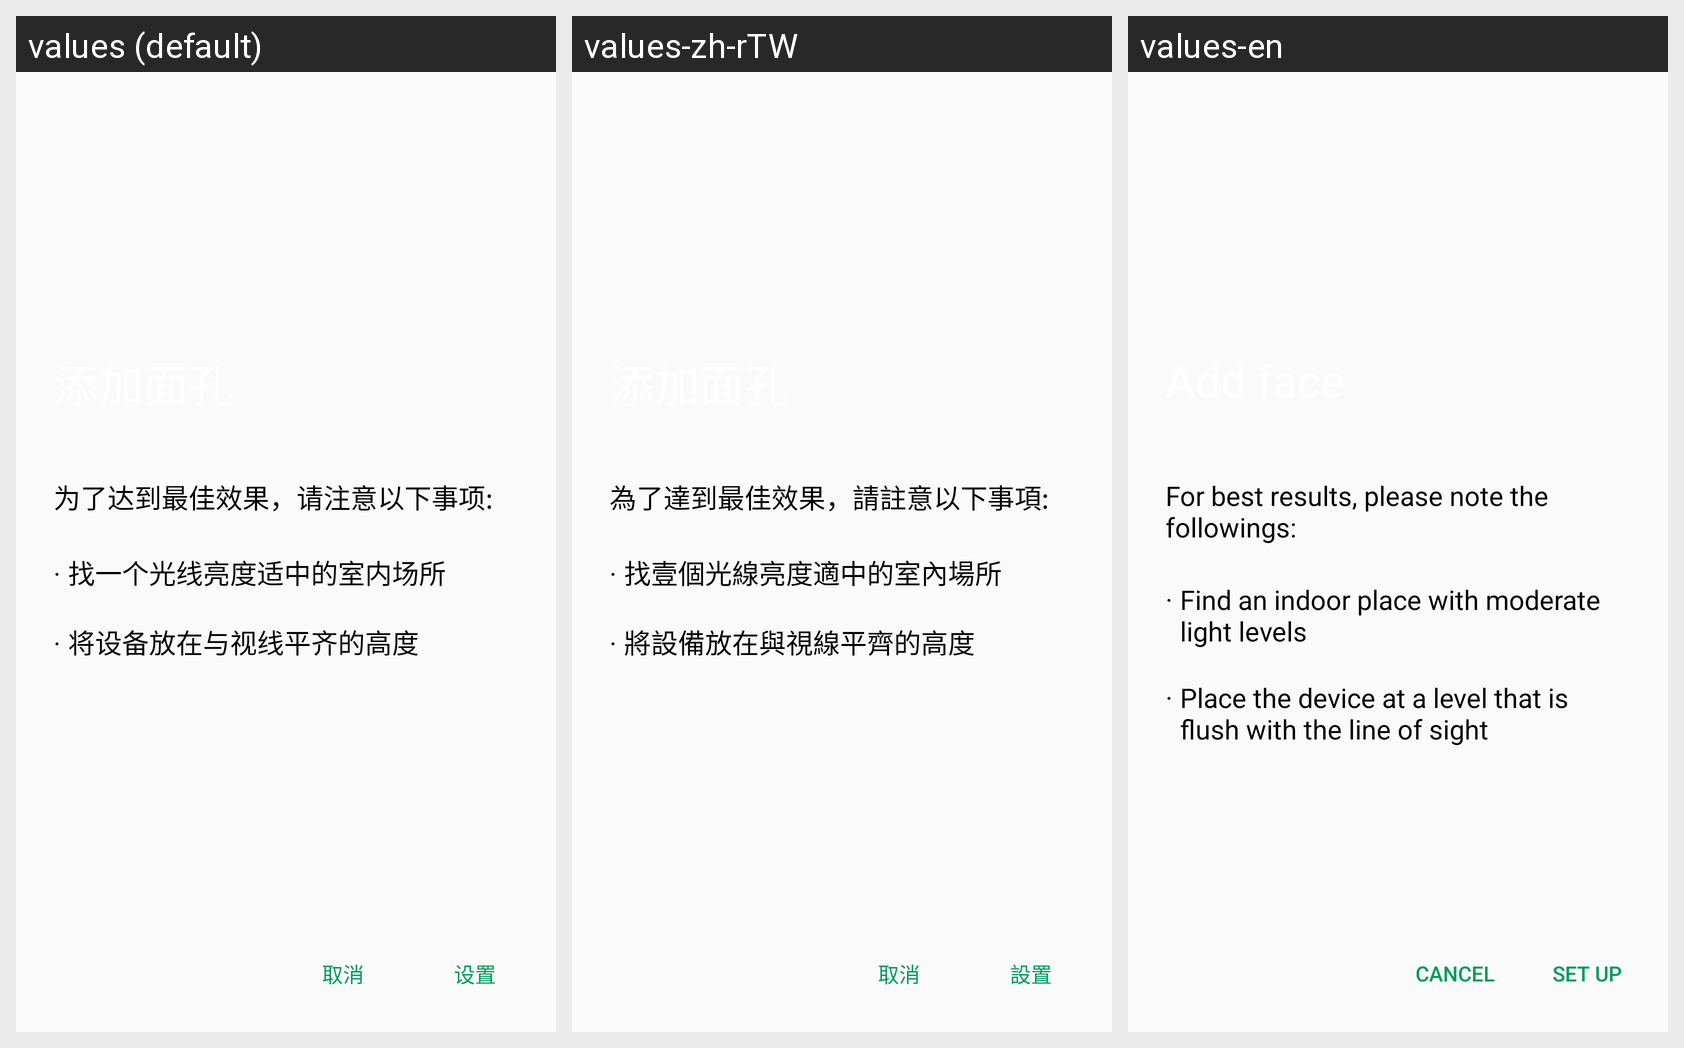

This grid shows one Android layout under several languages. Give, for every string resource on the screen, its name, the default text and each shown locale's text.
Android screen res/layout/activity_face_record_info.xml rendered under 3 locales, left to right: values (default), values-zh-rTW, values-en. Device: Nexus 5 (rendered at 1080×1920; each locale shown at half size, 540×960, under a caption strip naming it); theme MainActivityTheme.
Strings drawn on this screen, with the default value and each locale's value (text and hints the layout hard-codes, and strings that could not be matched under every locale, appear in the picture but are not listed):

record_info_title
  values: 为了达到最佳效果，请注意以下事项:
  values-zh-rTW: 為了達到最佳效果，請註意以下事項:
  values-en: For best results, please note the followings:

record_info_content_label
  values: ·
  values-zh-rTW: ·
  values-en: ·

record_info_content_0
  values: 找一个光线亮度适中的室内场所
  values-zh-rTW: 找壹個光線亮度適中的室內場所
  values-en: Find an indoor place with moderate light levels

record_info_content_1
  values: 将设备放在与视线平齐的高度
  values-zh-rTW: 將設備放在與視線平齊的高度
  values-en: Place the device at a level that is flush with the line of sight

operation_cancel
  values: 取消
  values-zh-rTW: 取消
  values-en: Cancel

operation_setting
  values: 设置
  values-zh-rTW: 設置
  values-en: Set up
